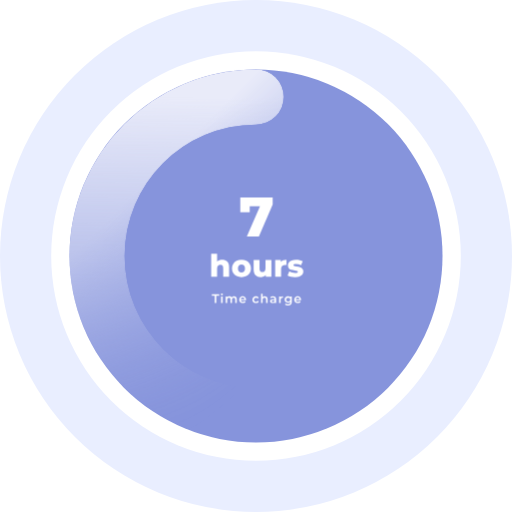
t = 0.00 s
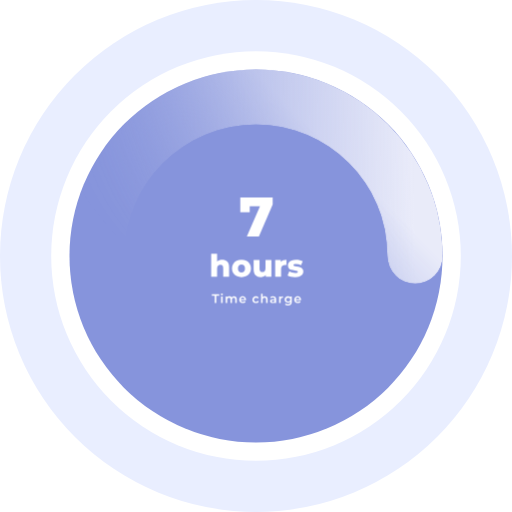
t = 0.50 s
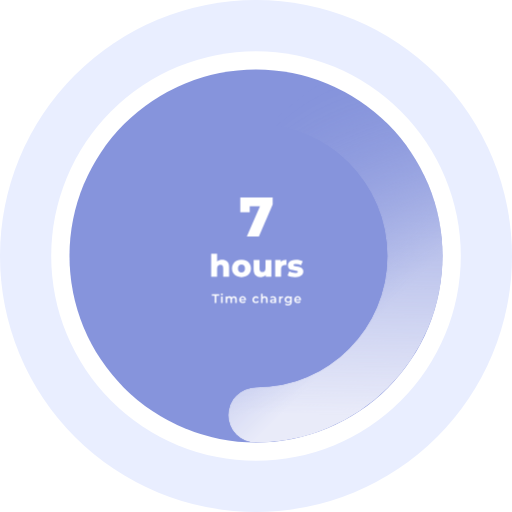
t = 1.00 s
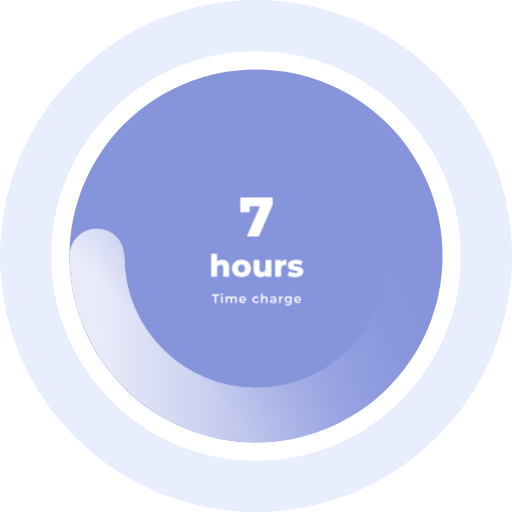
t = 1.50 s

The animated SVG that drew these frames (rendered in a browser with its animation timeline set to each time). Animation: 1 CSS @keyframes rule; one cycle of 2.00 s, repeats indefinitely.

<svg width="140" height="140" viewBox="0 0 140 140" fill="none" xmlns="http://www.w3.org/2000/svg">
  <circle cx="70" cy="70" r="70" fill="#E9EEFF"/>
  <circle cx="70" cy="70" r="56" fill="white"/>
  <circle cx="70" cy="70" r="51" fill="#8694DC"/>
  <g id="c" stroke-width="15.1" stroke-linecap="round" stroke-linejoin="round">
    <mask id="m" mask-type="alpha" maskUnits="userSpaceOnUse" x="19" y="19" width="102" height="102">
      <path d="M113.5 70C113.5 94.0244 94.0244 113.5 70 113.5C45.9756 113.5 26.5 94.0244 26.5 70C26.5 45.9756 45.9756 26.5 70 26.5" stroke="url(#g1)"/>
    </mask>
    <g mask="url(#m)">
      <path d="M113.5 70C113.5 94.0244 94.0244 113.5 70 113.5C45.9756 113.5 26.5 94.0244 26.5 70C26.5 45.9756 45.9756 26.5 70 26.5" stroke="url(#g2)"/>
    </g>
  </g>
  <path d="M74.5523 54.0066V55.9004L70.7799 64.6975H67.481L71.0854 56.4044H68.2752V58.0539H65.6941V54.0066H74.5523ZM60.7337 71.0224C61.305 71.0224 61.7632 71.1921 62.1082 71.5314C62.4589 71.8708 62.6343 72.3828 62.6343 73.0672V75.6975H61.0221V73.3302C61.0221 72.7024 60.7704 72.3884 60.267 72.3884C59.9898 72.3884 59.7664 72.4789 59.5967 72.6599C59.4326 72.8409 59.3506 73.1125 59.3506 73.4745V75.6975H57.7385V69.4018H59.3506V71.523C59.526 71.3589 59.7324 71.2345 59.97 71.1496C60.2076 71.0648 60.4621 71.0224 60.7337 71.0224ZM66.0206 75.7739C65.5285 75.7739 65.0844 75.6721 64.6885 75.4684C64.2925 75.2648 63.9814 74.982 63.7551 74.6199C63.5345 74.2579 63.4242 73.8478 63.4242 73.3896C63.4242 72.9371 63.5345 72.5298 63.7551 72.1678C63.9814 71.8058 64.2897 71.5258 64.68 71.3278C65.0759 71.1242 65.5228 71.0224 66.0206 71.0224C66.5184 71.0224 66.9652 71.1242 67.3612 71.3278C67.7572 71.5258 68.0654 71.8058 68.286 72.1678C68.5066 72.5242 68.6169 72.9314 68.6169 73.3896C68.6169 73.8478 68.5066 74.2579 68.286 74.6199C68.0654 74.982 67.7572 75.2648 67.3612 75.4684C66.9652 75.6721 66.5184 75.7739 66.0206 75.7739ZM66.0206 74.4927C66.3034 74.4927 66.5353 74.3965 66.7163 74.2042C66.8974 74.0062 66.9879 73.7347 66.9879 73.3896C66.9879 73.0502 66.8974 72.7844 66.7163 72.5921C66.5353 72.3997 66.3034 72.3036 66.0206 72.3036C65.7378 72.3036 65.5058 72.3997 65.3248 72.5921C65.1438 72.7844 65.0533 73.0502 65.0533 73.3896C65.0533 73.7347 65.1438 74.0062 65.3248 74.2042C65.5058 74.3965 65.7378 74.4927 66.0206 74.4927ZM74.2001 71.0987V75.6975H72.6644V75.2054C72.4947 75.3921 72.291 75.5335 72.0534 75.6296C71.8159 75.7258 71.5641 75.7739 71.2983 75.7739C70.7044 75.7739 70.2292 75.5985 69.8728 75.2478C69.5221 74.8971 69.3468 74.371 69.3468 73.6696V71.0987H70.9589V73.4066C70.9589 73.7517 71.0239 74.0034 71.154 74.1618C71.2841 74.3201 71.4736 74.3993 71.7225 74.3993C71.9771 74.3993 72.1835 74.3117 72.3419 74.1363C72.506 73.9553 72.588 73.6809 72.588 73.3133V71.0987H74.2001ZM76.7743 71.6502C76.9383 71.4409 77.1504 71.2854 77.4106 71.1836C77.6765 71.0761 77.9791 71.0224 78.3185 71.0224V72.4733C78.1714 72.4563 78.0498 72.4478 77.9537 72.4478C77.6086 72.4478 77.3371 72.5411 77.1391 72.7278C76.9468 72.9145 76.8506 73.2001 76.8506 73.5848V75.6975H75.2385V71.0987H76.7743V71.6502ZM80.6636 75.7739C80.2789 75.7739 79.8999 75.7314 79.5266 75.6466C79.1533 75.5561 78.8535 75.4401 78.6272 75.2987L79.1108 74.1957C79.3201 74.3258 79.569 74.4304 79.8575 74.5096C80.146 74.5832 80.4317 74.6199 80.7145 74.6199C80.9747 74.6199 81.1585 74.5945 81.266 74.5436C81.3791 74.487 81.4357 74.4078 81.4357 74.306C81.4357 74.2042 81.3678 74.1335 81.2321 74.0939C81.102 74.0486 80.8927 74.0062 80.6042 73.9666C80.2365 73.9213 79.9226 73.862 79.6624 73.7884C79.4078 73.7149 79.1872 73.5791 79.0005 73.3811C78.8139 73.1832 78.7205 72.906 78.7205 72.5496C78.7205 72.2555 78.8082 71.9953 78.9836 71.769C79.1589 71.5371 79.4135 71.3561 79.7472 71.226C80.0866 71.0902 80.491 71.0224 80.9605 71.0224C81.2943 71.0224 81.6252 71.0563 81.9533 71.1242C82.2814 71.1921 82.5557 71.2882 82.7763 71.4127L82.2927 72.5072C81.8854 72.2809 81.4442 72.1678 80.969 72.1678C80.7145 72.1678 80.5278 72.1989 80.409 72.2611C80.2902 72.3177 80.2308 72.3941 80.2308 72.4902C80.2308 72.5977 80.2959 72.6741 80.426 72.7193C80.5561 72.7589 80.771 72.8013 81.0708 72.8466C81.4498 72.9032 81.7638 72.9682 82.0127 73.0418C82.2616 73.1153 82.4765 73.251 82.6575 73.449C82.8442 73.6413 82.9375 73.9129 82.9375 74.2636C82.9375 74.5521 82.8498 74.8123 82.6745 75.0442C82.4991 75.2704 82.2389 75.4486 81.8939 75.5787C81.5545 75.7088 81.1444 75.7739 80.6636 75.7739ZM58.7018 80.8542H57.9145V80.4809H59.9305V80.8542H59.1431V82.8566H58.7018V80.8542ZM60.4493 81.0443H60.8735V82.8566H60.4493V81.0443ZM60.6631 80.7456C60.5862 80.7456 60.5217 80.7218 60.4696 80.6743C60.4176 80.6245 60.3916 80.5635 60.3916 80.4911C60.3916 80.4186 60.4176 80.3587 60.4696 80.3112C60.5217 80.2614 60.5862 80.2365 60.6631 80.2365C60.74 80.2365 60.8045 80.2603 60.8566 80.3078C60.9086 80.353 60.9346 80.4107 60.9346 80.4809C60.9346 80.5555 60.9086 80.6189 60.8566 80.6709C60.8068 80.7207 60.7423 80.7456 60.6631 80.7456ZM63.9894 81.0239C64.2179 81.0239 64.3989 81.0906 64.5324 81.2241C64.6659 81.3554 64.7326 81.5534 64.7326 81.8181V82.8566H64.3084V81.8724C64.3084 81.714 64.2733 81.5952 64.2032 81.516C64.133 81.4346 64.0324 81.3938 63.9011 81.3938C63.7586 81.3938 63.6443 81.4414 63.5583 81.5364C63.4724 81.6292 63.4294 81.7626 63.4294 81.9369V82.8566H63.0051V81.8724C63.0051 81.714 62.9701 81.5952 62.8999 81.516C62.8298 81.4346 62.7291 81.3938 62.5979 81.3938C62.453 81.3938 62.3377 81.4402 62.2517 81.533C62.168 81.6258 62.1261 81.7604 62.1261 81.9369V82.8566H61.7019V81.0443H62.1057V81.2751C62.1736 81.1936 62.2585 81.1314 62.3603 81.0884C62.4621 81.0454 62.5752 81.0239 62.6997 81.0239C62.8354 81.0239 62.9553 81.0499 63.0594 81.102C63.1658 81.1517 63.2495 81.2264 63.3106 81.326C63.3852 81.2309 63.4814 81.1574 63.5991 81.1054C63.7167 81.0511 63.8468 81.0239 63.9894 81.0239ZM67.2666 81.9606C67.2666 81.99 67.2644 82.0319 67.2598 82.0862H65.8378C65.8627 82.2197 65.9271 82.326 66.0312 82.4052C66.1376 82.4822 66.2688 82.5206 66.4249 82.5206C66.624 82.5206 66.7881 82.455 66.917 82.3238L67.1444 82.5851C67.063 82.6824 66.96 82.7559 66.8356 82.8057C66.7111 82.8555 66.5709 82.8804 66.4147 82.8804C66.2156 82.8804 66.0403 82.8408 65.8887 82.7616C65.7371 82.6824 65.6194 82.5727 65.5357 82.4324C65.4543 82.2898 65.4135 82.1292 65.4135 81.9504C65.4135 81.774 65.4531 81.6156 65.5323 81.4753C65.6138 81.3327 65.7258 81.2219 65.8683 81.1427C66.0109 81.0635 66.1715 81.0239 66.3503 81.0239C66.5267 81.0239 66.684 81.0635 66.822 81.1427C66.9623 81.2196 67.0709 81.3294 67.1478 81.4719C67.227 81.6122 67.2666 81.7751 67.2666 81.9606ZM66.3503 81.3633C66.2145 81.3633 66.0991 81.404 66.0041 81.4855C65.9113 81.5647 65.8547 81.671 65.8344 81.8045H66.8627C66.8446 81.6733 66.7892 81.5669 66.6964 81.4855C66.6037 81.404 66.4883 81.3633 66.3503 81.3633ZM69.9866 82.8804C69.7988 82.8804 69.6303 82.8408 69.4809 82.7616C69.3316 82.6824 69.2151 82.5727 69.1314 82.4324C69.0477 82.2898 69.0058 82.1292 69.0058 81.9504C69.0058 81.7717 69.0477 81.6122 69.1314 81.4719C69.2151 81.3316 69.3305 81.2219 69.4776 81.1427C69.6269 81.0635 69.7966 81.0239 69.9866 81.0239C70.1654 81.0239 70.3215 81.0601 70.455 81.1325C70.5908 81.2049 70.6926 81.309 70.7605 81.4447L70.4346 81.6348C70.3826 81.5511 70.317 81.4889 70.2378 81.4481C70.1609 81.4052 70.076 81.3837 69.9833 81.3837C69.8249 81.3837 69.6936 81.4357 69.5896 81.5398C69.4855 81.6416 69.4334 81.7785 69.4334 81.9504C69.4334 82.1224 69.4843 82.2604 69.5862 82.3645C69.6902 82.4663 69.8226 82.5172 69.9833 82.5172C70.076 82.5172 70.1609 82.4969 70.2378 82.4561C70.317 82.4132 70.3826 82.3498 70.4346 82.2661L70.7605 82.4561C70.6903 82.5919 70.5874 82.6971 70.4516 82.7718C70.3181 82.8442 70.1631 82.8804 69.9866 82.8804ZM72.4105 81.0239C72.639 81.0239 72.8223 81.0906 72.9603 81.2241C73.0983 81.3576 73.1674 81.5556 73.1674 81.8181V82.8566H72.7431V81.8724C72.7431 81.714 72.7058 81.5952 72.6311 81.516C72.5564 81.4346 72.4501 81.3938 72.3121 81.3938C72.156 81.3938 72.0326 81.4414 71.9421 81.5364C71.8516 81.6292 71.8064 81.7638 71.8064 81.9403V82.8566H71.3821V80.3383H71.8064V81.2547C71.8765 81.18 71.9625 81.1235 72.0643 81.085C72.1684 81.0443 72.2838 81.0239 72.4105 81.0239ZM74.6694 81.0239C74.9364 81.0239 75.14 81.0884 75.2803 81.2174C75.4229 81.3441 75.4941 81.5364 75.4941 81.7943V82.8566H75.0936V82.636C75.0416 82.7152 74.9669 82.7763 74.8696 82.8193C74.7746 82.86 74.6592 82.8804 74.5235 82.8804C74.3877 82.8804 74.2689 82.8578 74.1671 82.8125C74.0653 82.765 73.9861 82.7005 73.9295 82.6191C73.8752 82.5353 73.8481 82.4414 73.8481 82.3374C73.8481 82.1744 73.908 82.0443 74.028 81.9471C74.1501 81.8475 74.3413 81.7977 74.6015 81.7977H75.0699V81.7706C75.0699 81.6439 75.0314 81.5466 74.9545 81.4787C74.8798 81.4108 74.7678 81.3769 74.6185 81.3769C74.5167 81.3769 74.416 81.3927 74.3164 81.4244C74.2191 81.4561 74.1366 81.5002 74.0687 81.5567L73.9024 81.2479C73.9974 81.1755 74.1117 81.1201 74.2452 81.0816C74.3787 81.0431 74.5201 81.0239 74.6694 81.0239ZM74.6117 82.5715C74.7181 82.5715 74.812 82.5478 74.8934 82.5003C74.9771 82.4505 75.036 82.3803 75.0699 82.2898V82.0794H74.6321C74.3877 82.0794 74.2655 82.1597 74.2655 82.3204C74.2655 82.3973 74.2961 82.4584 74.3572 82.5037C74.4183 82.5489 74.5031 82.5715 74.6117 82.5715ZM76.714 81.309C76.8362 81.1189 77.0511 81.0239 77.3588 81.0239V81.4278C77.3226 81.421 77.2898 81.4176 77.2604 81.4176C77.0952 81.4176 76.9663 81.4662 76.8735 81.5635C76.7807 81.6586 76.7344 81.7966 76.7344 81.9776V82.8566H76.3101V81.0443H76.714V81.309ZM79.7725 81.0443V82.5817C79.7725 83.2198 79.4466 83.5388 78.795 83.5388C78.6208 83.5388 78.4556 83.5162 78.2995 83.4709C78.1434 83.4279 78.0144 83.3646 77.9126 83.2809L78.1026 82.9618C78.1818 83.0275 78.2814 83.0795 78.4013 83.118C78.5235 83.1587 78.6468 83.1791 78.7712 83.1791C78.9704 83.1791 79.1163 83.1338 79.2091 83.0433C79.3018 82.9528 79.3482 82.8148 79.3482 82.6292V82.5342C79.2758 82.6134 79.1876 82.6734 79.0835 82.7141C78.9794 82.7548 78.8651 82.7752 78.7407 82.7752C78.5687 82.7752 78.4126 82.739 78.2723 82.6666C78.1343 82.5919 78.0246 82.4878 77.9431 82.3543C77.8639 82.2208 77.8243 82.0681 77.8243 81.8961C77.8243 81.7242 77.8639 81.5726 77.9431 81.4414C78.0246 81.3079 78.1343 81.2049 78.2723 81.1325C78.4126 81.0601 78.5687 81.0239 78.7407 81.0239C78.8719 81.0239 78.9907 81.0454 79.0971 81.0884C79.2057 81.1314 79.2962 81.197 79.3686 81.2852V81.0443H79.7725ZM78.8052 82.4154C78.9658 82.4154 79.0971 82.3679 79.1989 82.2729C79.303 82.1756 79.355 82.05 79.355 81.8961C79.355 81.7445 79.303 81.6212 79.1989 81.5262C79.0971 81.4312 78.9658 81.3837 78.8052 81.3837C78.6423 81.3837 78.5088 81.4312 78.4047 81.5262C78.3029 81.6212 78.252 81.7445 78.252 81.8961C78.252 82.05 78.3029 82.1756 78.4047 82.2729C78.5088 82.3679 78.6423 82.4154 78.8052 82.4154ZM82.3055 81.9606C82.3055 81.99 82.3032 82.0319 82.2987 82.0862H80.8766C80.9015 82.2197 80.966 82.326 81.0701 82.4052C81.1764 82.4822 81.3077 82.5206 81.4638 82.5206C81.6629 82.5206 81.8269 82.455 81.9559 82.3238L82.1833 82.5851C82.1018 82.6824 81.9989 82.7559 81.8744 82.8057C81.75 82.8555 81.6097 82.8804 81.4536 82.8804C81.2545 82.8804 81.0791 82.8408 80.9275 82.7616C80.7759 82.6824 80.6583 82.5727 80.5746 82.4324C80.4931 82.2898 80.4524 82.1292 80.4524 81.9504C80.4524 81.774 80.492 81.6156 80.5712 81.4753C80.6526 81.3327 80.7646 81.2219 80.9072 81.1427C81.0497 81.0635 81.2104 81.0239 81.3891 81.0239C81.5656 81.0239 81.7229 81.0635 81.8609 81.1427C82.0012 81.2196 82.1098 81.3294 82.1867 81.4719C82.2659 81.6122 82.3055 81.7751 82.3055 81.9606ZM81.3891 81.3633C81.2534 81.3633 81.138 81.404 81.0429 81.4855C80.9502 81.5647 80.8936 81.671 80.8732 81.8045H81.9016C81.8835 81.6733 81.8281 81.5669 81.7353 81.4855C81.6425 81.404 81.5271 81.3633 81.3891 81.3633Z" fill="white"/>
  <defs>
    <linearGradient id="g1" x1="45.2859" y1="44.4835" x2="94.4734" y2="93.671" gradientUnits="userSpaceOnUse">
      <stop/>
      <stop offset="0.853181" stop-opacity="0"/>
    </linearGradient>
    <linearGradient id="g2" x1="70" y1="26.5" x2="71.1234" y2="121.033" gradientUnits="userSpaceOnUse">
      <stop stop-color="#E9EBF9"/>
      <stop offset="1" stop-color="#E9EBF9" stop-opacity="0"/>
    </linearGradient>
    <style>
      #c {
        transform-origin: center;
        animation: r 2s linear infinite;
      }
      @keyframes r {
        0% { transform: rotate(0turn) }
        to { transform: rotate(1turn) }
      }
    </style>
  </defs>
</svg>